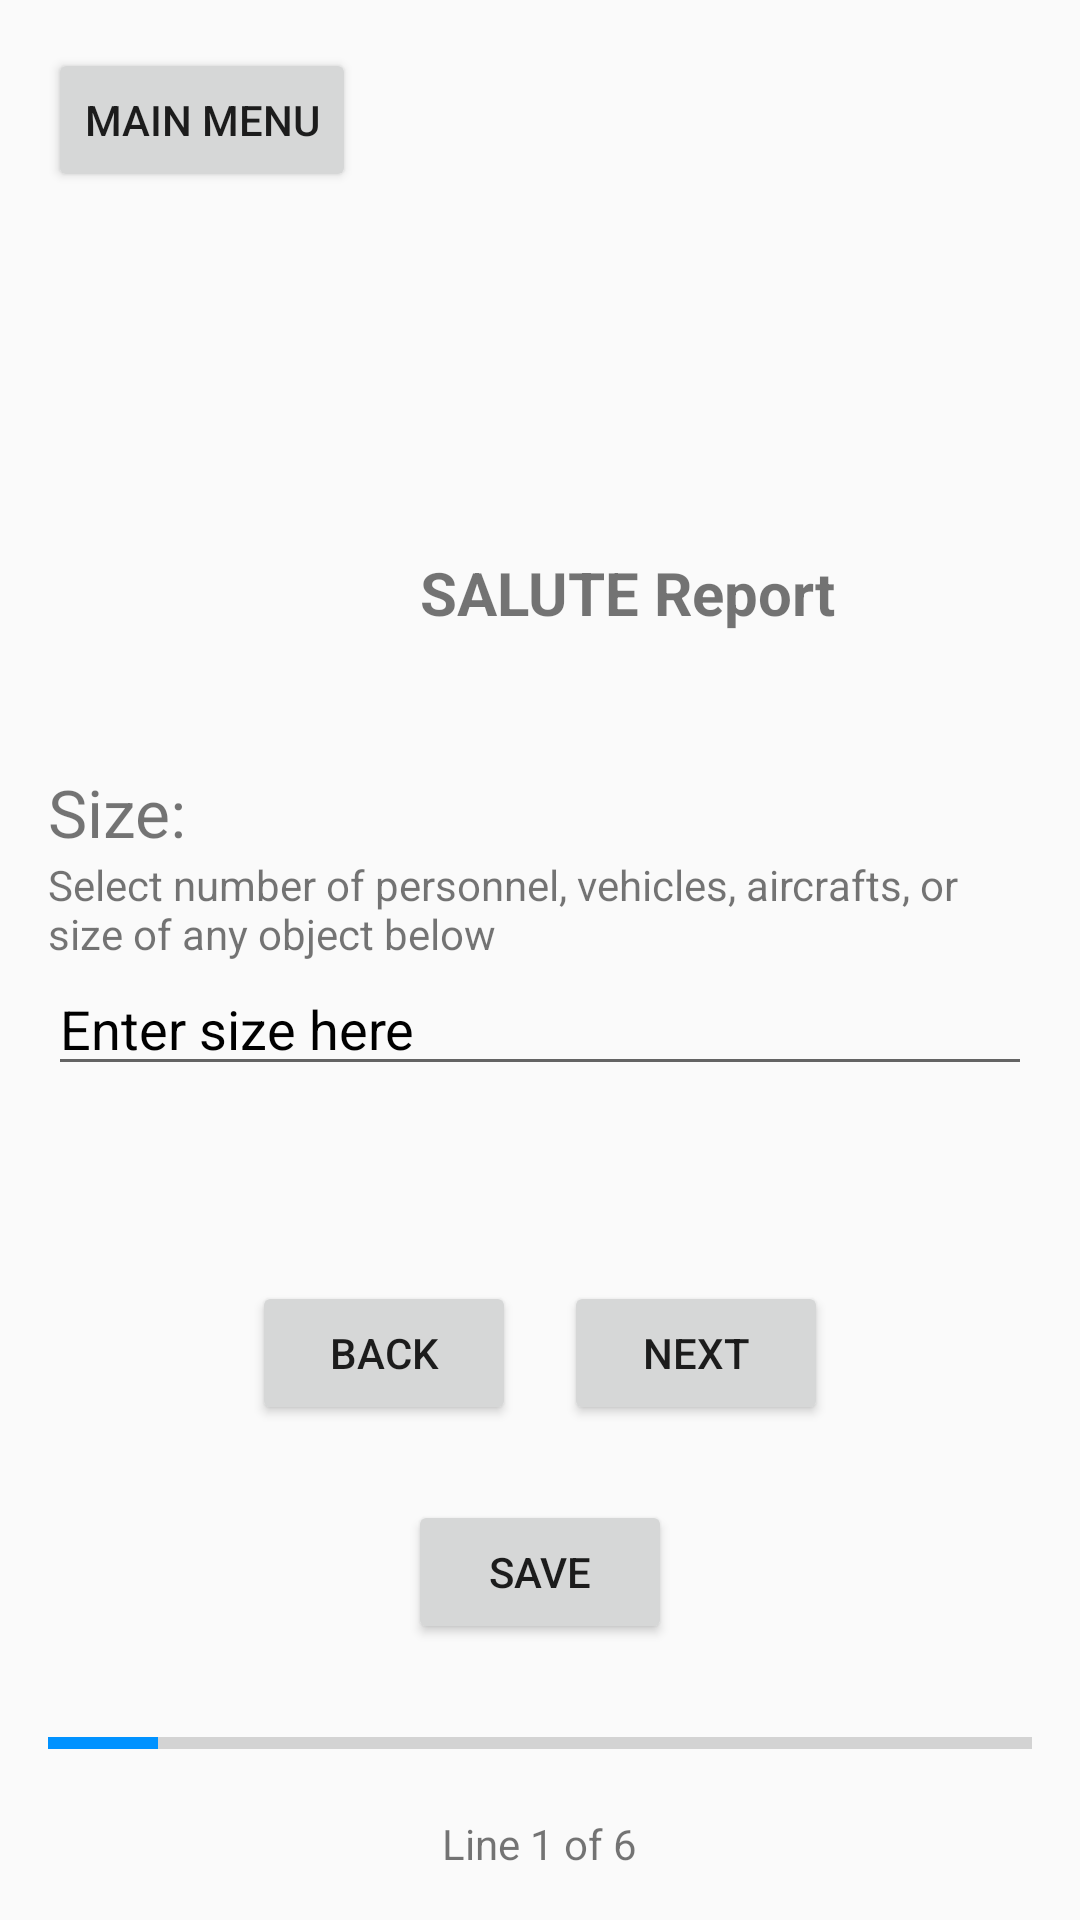

Produce the Android XML layout that renders to this screen, including the resource entries it uses.
<!-- AndroidManifest.xml: application theme AppTheme -->
<!-- res/layout/salute_p1.xml -->
<RelativeLayout xmlns:android="http://schemas.android.com/apk/res/android"
    android:layout_width="match_parent"
    android:layout_height="match_parent"
    android:padding="16dp">

    <LinearLayout
        android:layout_width="match_parent"
        android:layout_height="wrap_content"
        android:orientation="vertical"
        android:layout_above="@+id/bottomPanel"
        android:layout_alignParentTop="true">


        <Button
            style="?attr/buttonStyleCustom"
            android:id="@+id/backToMenu"
            android:layout_width="wrap_content"
            android:layout_height="wrap_content"
            android:text="Main Menu" />

        <TextView
            android:layout_width="386dp"
            android:layout_height="wrap_content"
            android:layout_marginTop="120dp"
            android:baselineAligned="false"
            android:gravity="center_horizontal"
            android:text="SALUTE Report"
            android:textSize="20dp"
            android:textStyle="bold" />

        <TextView
            android:layout_width="wrap_content"
            android:layout_height="wrap_content"
            android:layout_marginTop="45dp"
            android:text="Size:"
            android:textSize="22dp"/>

        <TextView
            android:layout_width="wrap_content"
            android:layout_height="wrap_content"
            android:text="Select number of personnel, vehicles, aircrafts, or size of any object below" />

        <EditText
            android:textColorHint="@color/textColor"
            android:id="@+id/sizeField"
            android:layout_width="match_parent"
            android:layout_height="wrap_content"
            android:hint="Enter size here" />


    </LinearLayout>

    
    <LinearLayout
        android:id="@+id/bottomPanel"
        android:layout_width="match_parent"
        android:layout_height="wrap_content"
        android:orientation="vertical"
        android:layout_alignParentBottom="true">

        <LinearLayout
            android:layout_width="match_parent"
            android:layout_height="wrap_content"
            android:orientation="horizontal"
            android:gravity="center_horizontal">

            <Button
                style="?attr/buttonStyleCustom"
                android:id="@+id/Back"
                android:layout_width="wrap_content"
                android:layout_height="wrap_content"
                android:text="Back"
                android:layout_marginRight="16dp"/>

            <Button
                style="?attr/buttonStyleCustom"
                android:id="@+id/Next"
                android:layout_width="wrap_content"
                android:layout_height="wrap_content"
                android:text="Next" />
        </LinearLayout>

        <LinearLayout
            android:layout_width="match_parent"
            android:layout_height="wrap_content"
            android:gravity="center"
            android:layout_marginTop="25dp">
            <Button
                style="?attr/buttonStyleCustom"
                android:layout_width="wrap_content"
                android:layout_height="wrap_content"
                android:id="@+id/saveNReview"
                android:text="Save"/>
        </LinearLayout>

        <ProgressBar
            android:id="@+id/step"
            style="?android:attr/progressBarStyleHorizontal"
            android:layout_width="match_parent"
            android:layout_height="wrap_content"
            android:layout_marginTop="25dp"
            android:layout_marginBottom="16dp"
            android:indeterminate="false"
            android:max="9"
            android:progress="1"
            />
        <LinearLayout
            android:layout_width="match_parent"
            android:layout_height="wrap_content"
            android:gravity="center">

            <TextView
                android:layout_width="wrap_content"
                android:layout_height="wrap_content"
                android:text="Line 1 of 6" />
        </LinearLayout>
    </LinearLayout>

</RelativeLayout>
<!-- resources referenced by this layout -->
<resources>
  <color name="textColor">#000000</color>
  <style name="AppTheme" parent="Theme.AppCompat.Light.NoActionBar">
          <item name="colorPrimary">@color/colorPrimary</item>
          <item name="colorPrimaryDark">@color/colorPrimaryDark</item>
          <item name="colorAccent">@color/colorAccent</item>
      </style>
  <color name="colorPrimary">#FFFFFF</color>
  <color name="colorPrimaryDark">#FFFFFF</color>
  <color name="colorAccent">#0092ff</color>
</resources>
